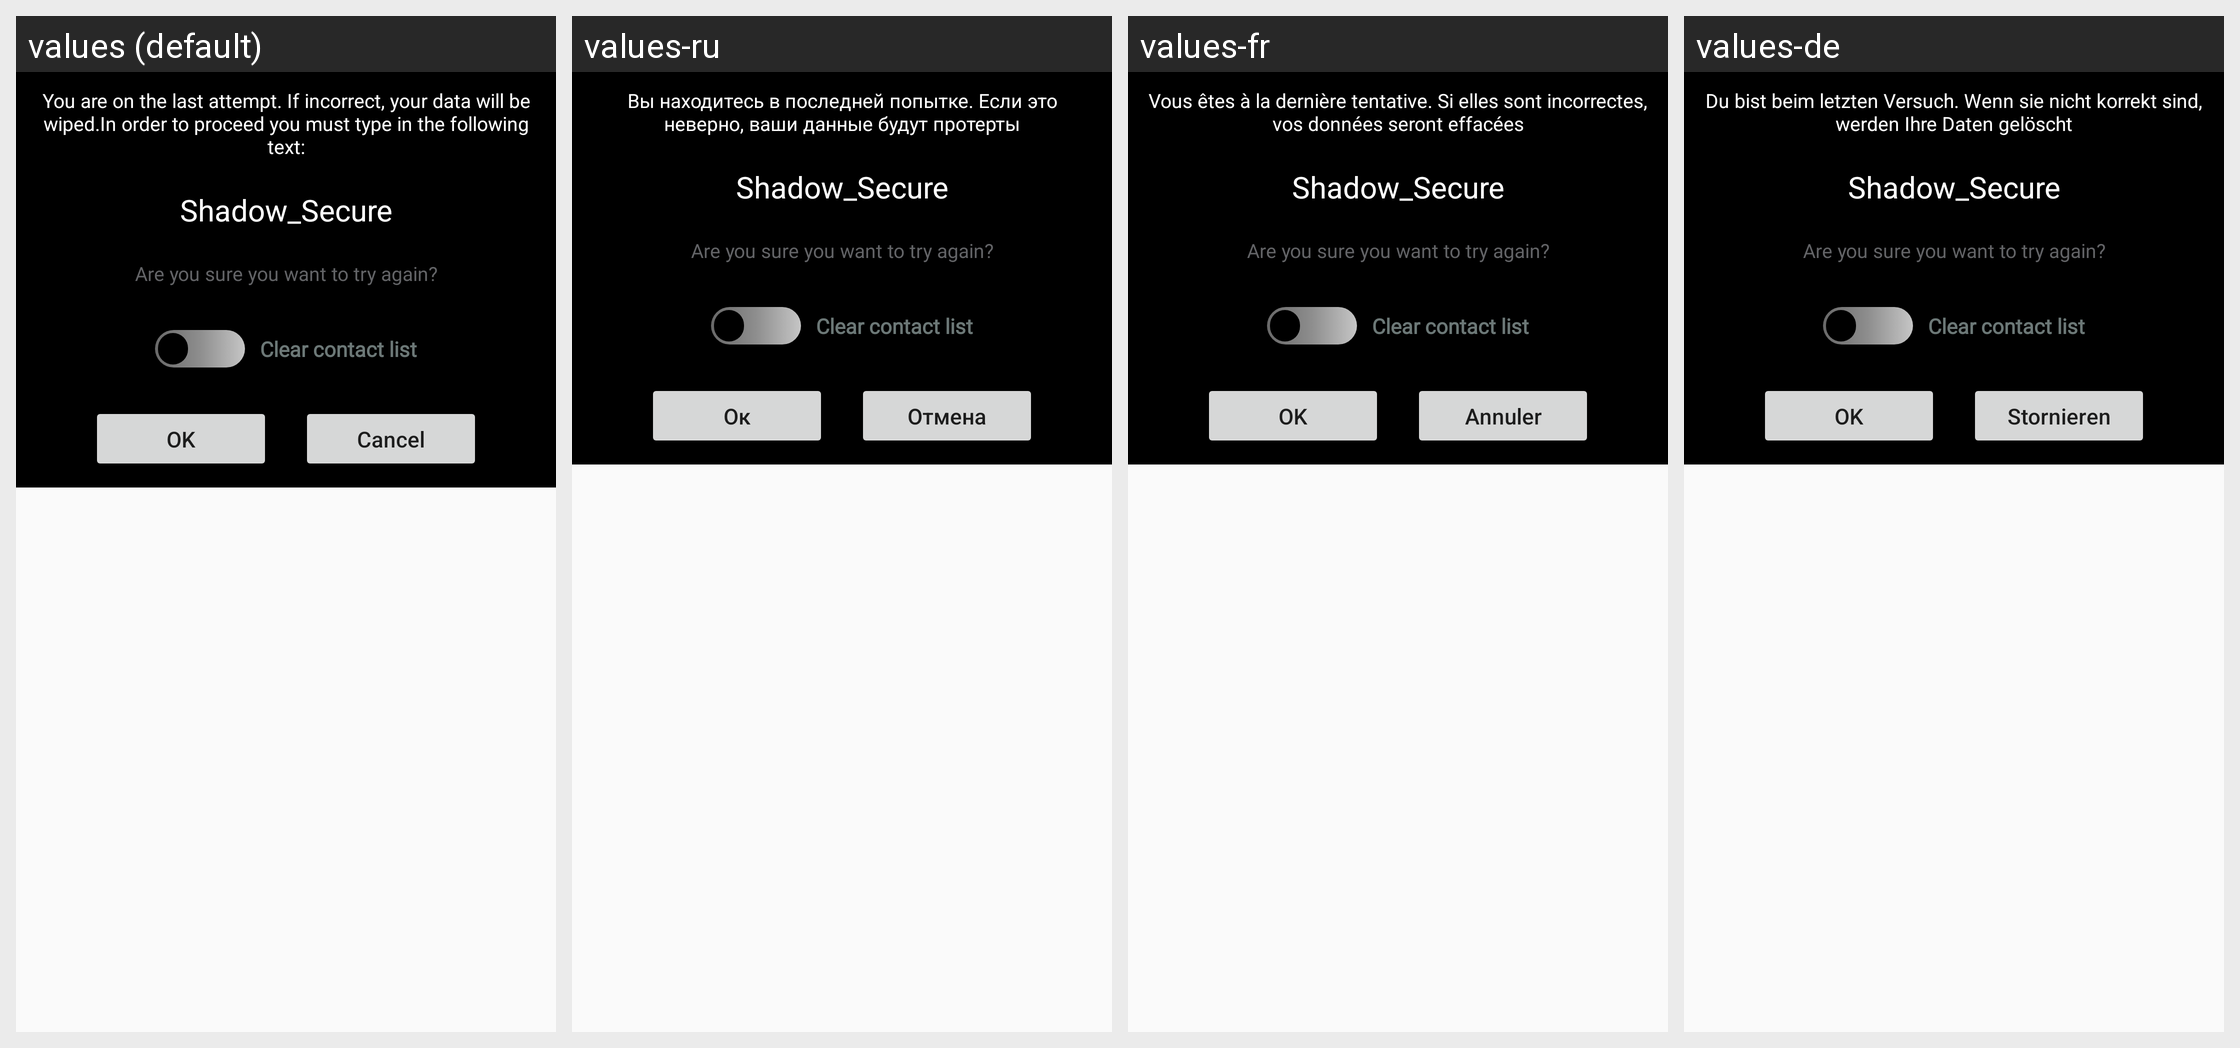

Translations of the strings shown on this Android screen, per locale in the grid:
Android screen res/layout/dialog_last_attemp.xml rendered under 4 locales, left to right: values (default), values-ru, values-fr, values-de. Device: Nexus 5 (rendered at 1080×1920; each locale shown at half size, 540×960, under a caption strip naming it); theme AppTheme.
Other locales in the repository, not shown: values-es, values-it, values-nl, values-pl, values-pt, values-sv, values-tr, values-zh.
Strings drawn on this screen, with the default value and each locale's value (text and hints the layout hard-codes, and strings that could not be matched under every locale, appear in the picture but are not listed):

you_are_on_the_last_attemp_if_incorrect_your_data_will_be_security_wiped
  values: You are on the last attempt. If incorrect, your data will be wiped.In order to proceed you must type in the following text:
  values-ru: Вы находитесь в последней попытке. Если это неверно, ваши данные будут протерты
  values-fr: Vous êtes à la dernière tentative. Si elles sont incorrectes, vos données seront effacées
  values-de: Du bist beim letzten Versuch. Wenn sie nicht korrekt sind, werden Ihre Daten gelöscht

ShadowSecureTypeIn
  values: Shadow_Secure
  values-ru: Shadow_Secure  [not translated; the default value is used]
  values-fr: Shadow_Secure  [not translated; the default value is used]
  values-de: Shadow_Secure  [not translated; the default value is used]

wipe_contacts
  values: Clear contact list
  values-ru: Clear contact list  [not translated; the default value is used]
  values-fr: Clear contact list  [not translated; the default value is used]
  values-de: Clear contact list  [not translated; the default value is used]

ok
  values: OK
  values-ru: Ок
  values-fr: OK
  values-de: OK
